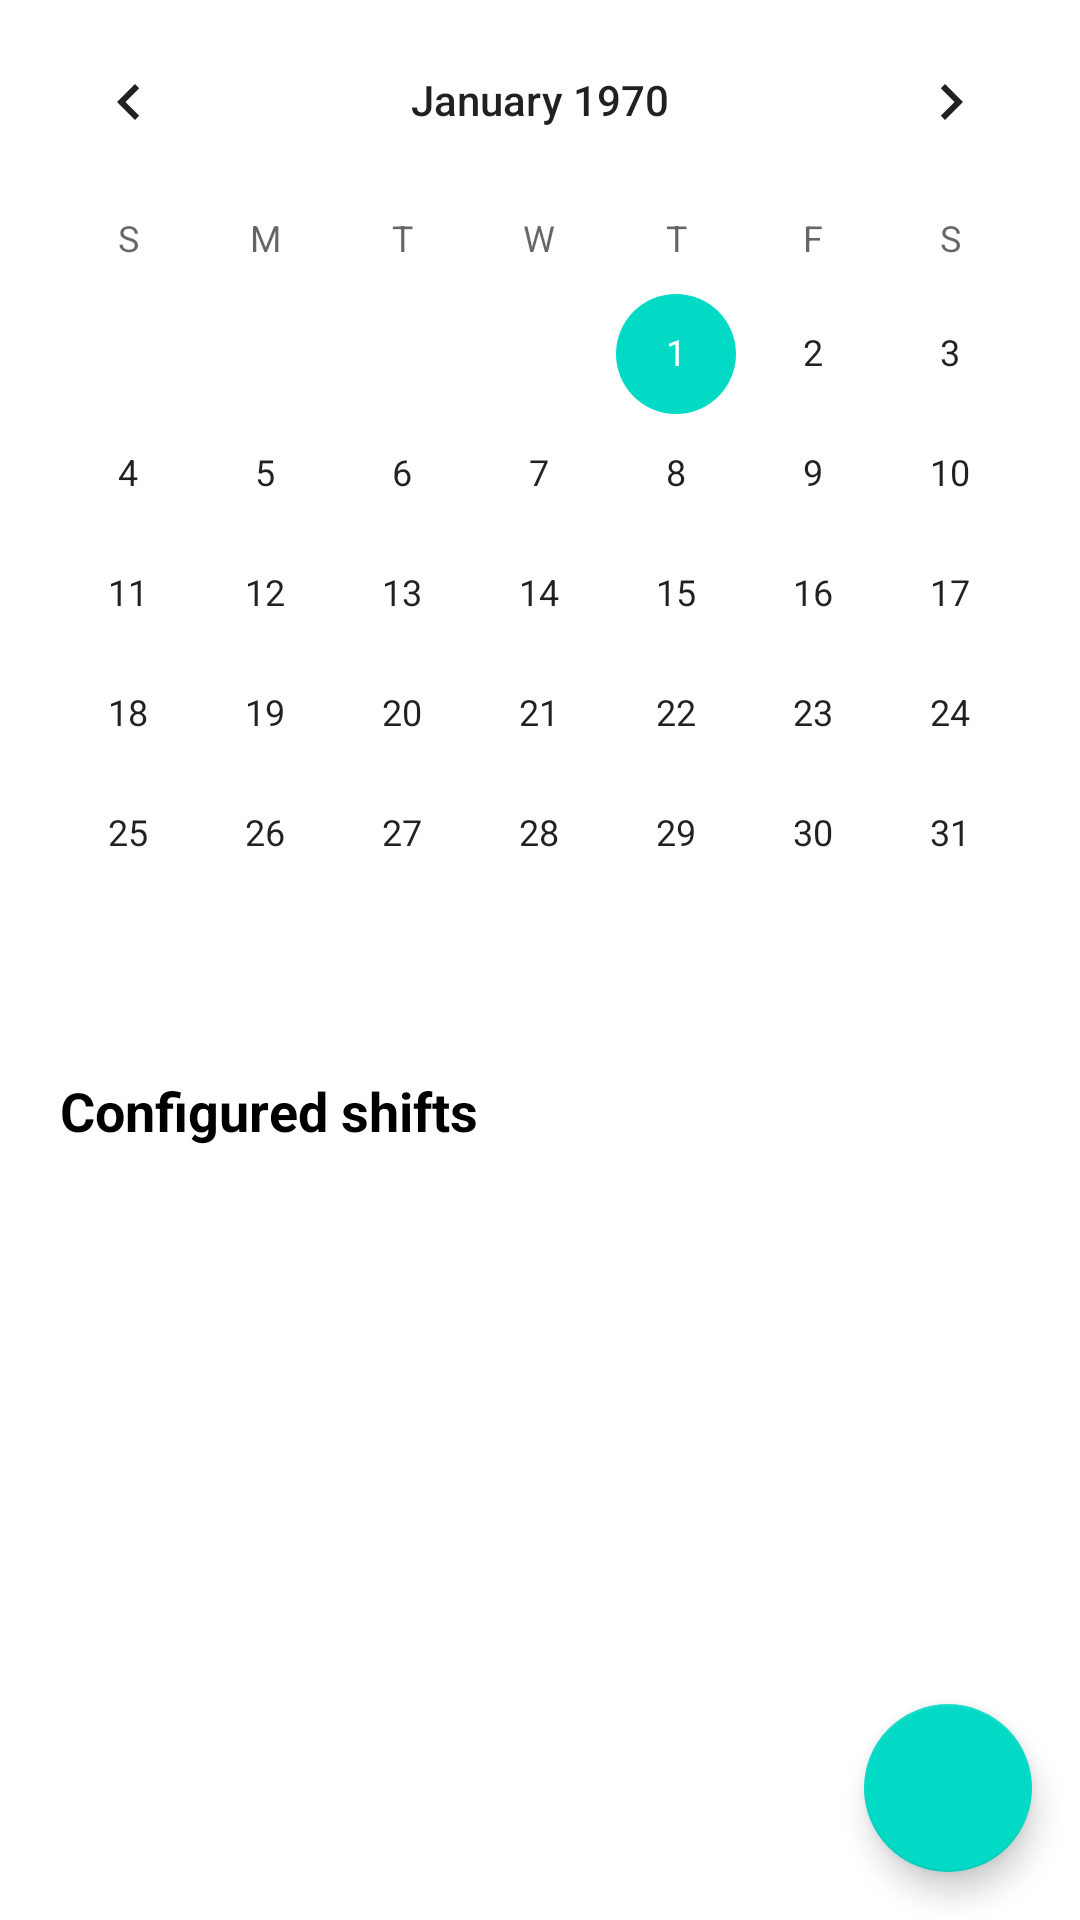

Android layout source for this screen:
<!-- AndroidManifest.xml: application theme Theme.DennisApp -->
<!-- res/layout/activity_calendar.xml -->
<?xml version="1.0" encoding="utf-8"?>
<androidx.constraintlayout.widget.ConstraintLayout xmlns:android="http://schemas.android.com/apk/res/android"
    xmlns:app="http://schemas.android.com/apk/res-auto"
    xmlns:tools="http://schemas.android.com/tools"
    android:layout_width="match_parent"
    android:layout_height="match_parent"
    tools:context=".CalendarActivity">

    <LinearLayout
        android:layout_width="match_parent"
        android:layout_height="match_parent"
        android:layout_weight="1"
        android:gravity="top"
        android:orientation="vertical" >

        <CalendarView
            android:id="@+id/cw_shifts_calendar"
            android:layout_width="match_parent"
            android:layout_height="wrap_content"/>

        <LinearLayout
            android:layout_width="match_parent"
            android:layout_height="match_parent"
            android:gravity="top"
            android:orientation="vertical"
            android:padding="20dp">

            <TextView
                xmlns:android="http://schemas.android.com/apk/res/android"
                android:id="@+id/tv_shifts_title"
                android:layout_width="match_parent"
                android:layout_height="wrap_content"
                android:layout_gravity="center"
                android:text="Configured shifts"
                android:textSize="18dp"
                android:textStyle="bold"
                android:textColor="@color/black"
                android:layout_marginBottom="12dp"/>

            <ListView
                android:id="@+id/lw_shifts_results"
                android:layout_width="match_parent"
                android:layout_height="wrap_content" />

        </LinearLayout>

    </LinearLayout>


    <com.google.android.material.floatingactionbutton.FloatingActionButton
        android:id="@+id/btn_add_shift"
        android:layout_width="wrap_content"
        android:layout_height="wrap_content"
        android:src="@drawable/add_icon"
        android:contentDescription="Add shift"
        android:layout_margin="16dp"
        app:layout_constraintBottom_toBottomOf="parent"
        app:layout_constraintEnd_toEndOf="parent"
        />
</androidx.constraintlayout.widget.ConstraintLayout>
<!-- resources referenced by this layout -->
<resources>
  <style name="Theme.DennisApp" parent="Theme.MaterialComponents.DayNight.DarkActionBar">
          
          <item name="colorPrimary">@color/purple_500</item>
          <item name="colorPrimaryVariant">@color/purple_700</item>
          <item name="colorOnPrimary">@color/white</item>
          
          <item name="colorSecondary">@color/teal_200</item>
          <item name="colorSecondaryVariant">@color/teal_700</item>
          <item name="colorOnSecondary">@color/black</item>
          
          <item name="android:statusBarColor">?attr/colorPrimaryVariant</item>
          
      </style>
  <!-- not gathered from this repository: default colours our renderer supplied (Android Studio template values) -->
  <color name="purple_500">#FF6200EE</color>
  <color name="purple_700">#FF3700B3</color>
  <color name="teal_200">#FF03DAC5</color>
  <color name="teal_700">#FF018786</color>
  <color name="black">#FF000000</color>
  <color name="white">#FFFFFFFF</color>
</resources>
